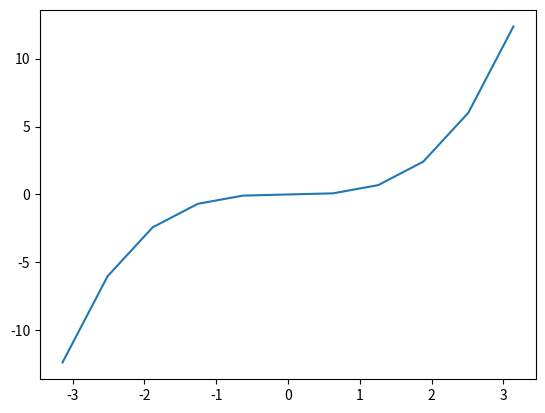

Generate this figure with matplotlib:
import numpy as np
import numpy.linalg as la
import matplotlib.pyplot as plt

x = np.linspace(-np.pi, np.pi, 11)  #11 points between start and stop ,
y = np.sin(x) + x ** 3 / 2 - x
fig, ax = plt.subplots()
ax.plot(x, y)
plt.show()
